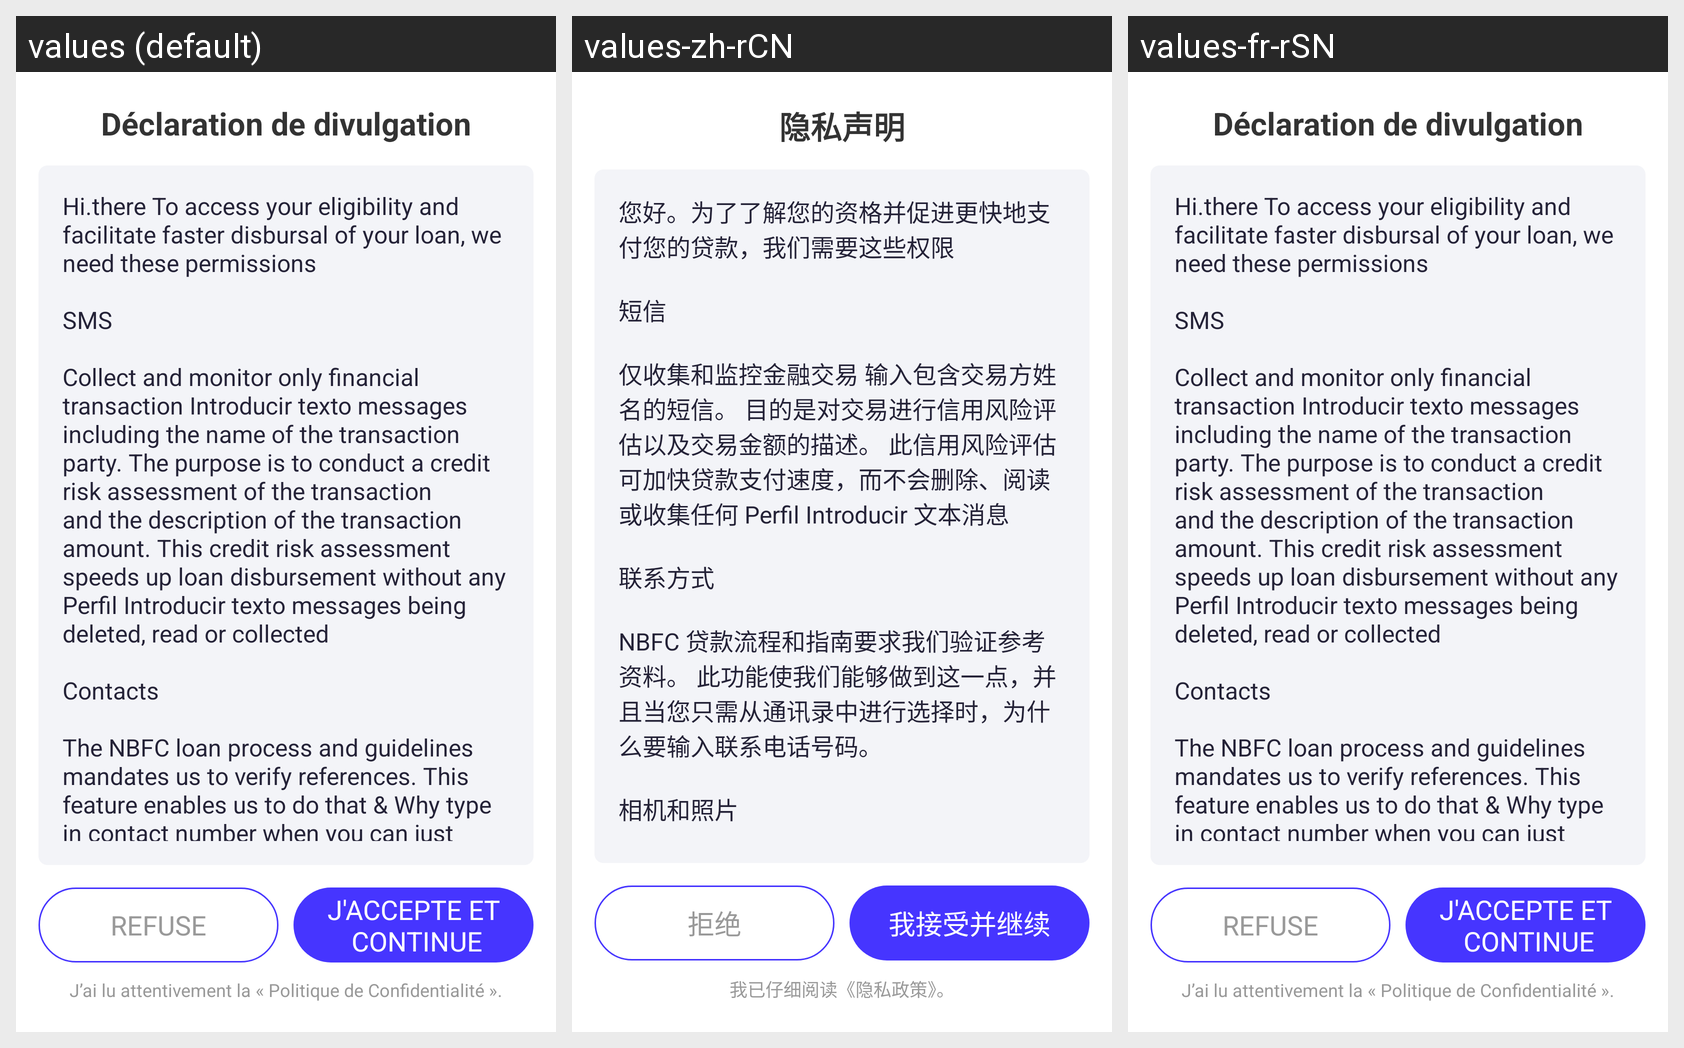

The same Android screen rendered under several of its app's locales, left to right. List the strings drawn on it with the default value and each locale's translation.
Android screen res/layout/activity_policy.xml rendered under 3 locales, left to right: values (default), values-zh-rCN, values-fr-rSN. Device: Nexus 5 (rendered at 1080×1920; each locale shown at half size, 540×960, under a caption strip naming it); theme Theme.FleursPret.
Strings drawn on this screen, with the default value and each locale's value (text and hints the layout hard-codes, and strings that could not be matched under every locale, appear in the picture but are not listed):

text_d_claration_de_divulgation
  values: Déclaration de divulgation
  values-zh-rCN: 隐私声明
  values-fr-rSN: Déclaration de divulgation

text_policy_ask
  values: Hi.there To access your eligibility and facilitate faster disbursal of your loan, we need these permissions
      
      SMS
      
      Collect and monitor only financial transaction Introducir texto messages including the name of the transaction party. The purpose is to conduct a credit risk assessment of the transaction and the description of the transaction amount. This credit risk assessment speeds up loan …[clipped]
  values-zh-rCN: 您好。为了了解您的资格并促进更快地支付您的贷款，我们需要这些权限
      
      短信
      
      仅收集和监控金融交易 输入包含交易方姓名的短信。 目的是对交易进行信用风险评估以及交易金额的描述。 此信用风险评估可加快贷款支付速度，而不会删除、阅读或收集任何 Perfil Introducir 文本消息
      
      联系方式
      
      NBFC 贷款流程和指南要求我们验证参考资料。 此功能使我们能够做到这一点，并且当您只需从通讯录中进行选择时，为什么要输入联系电话号码。
      
      相机和照片
      
  values-fr-rSN: Hi.there To access your eligibility and facilitate faster disbursal of your loan, we need these permissions
      
      SMS
      
      Collect and monitor only financial transaction Introducir texto messages including the name of the transaction party. The purpose is to conduct a credit risk assessment of the transaction and the description of the transaction amount. This credit risk assessment speeds up loan …[clipped]

text_refuse
  values: REFUSE
  values-zh-rCN: 拒绝
  values-fr-rSN: REFUSE

text_accept_and_go_on
  values: J'ACCEPTE ET
       CONTINUE
  values-zh-rCN: 我接受并继续
  values-fr-rSN: J'ACCEPTE ET
       CONTINUE

text_read_privacy_policy_guide
  values: J’ai lu attentivement la « Politique de Confidentialité ».
  values-zh-rCN: 我已仔细阅读《隐私政策》。
  values-fr-rSN: J’ai lu attentivement la « Politique de Confidentialité ».
